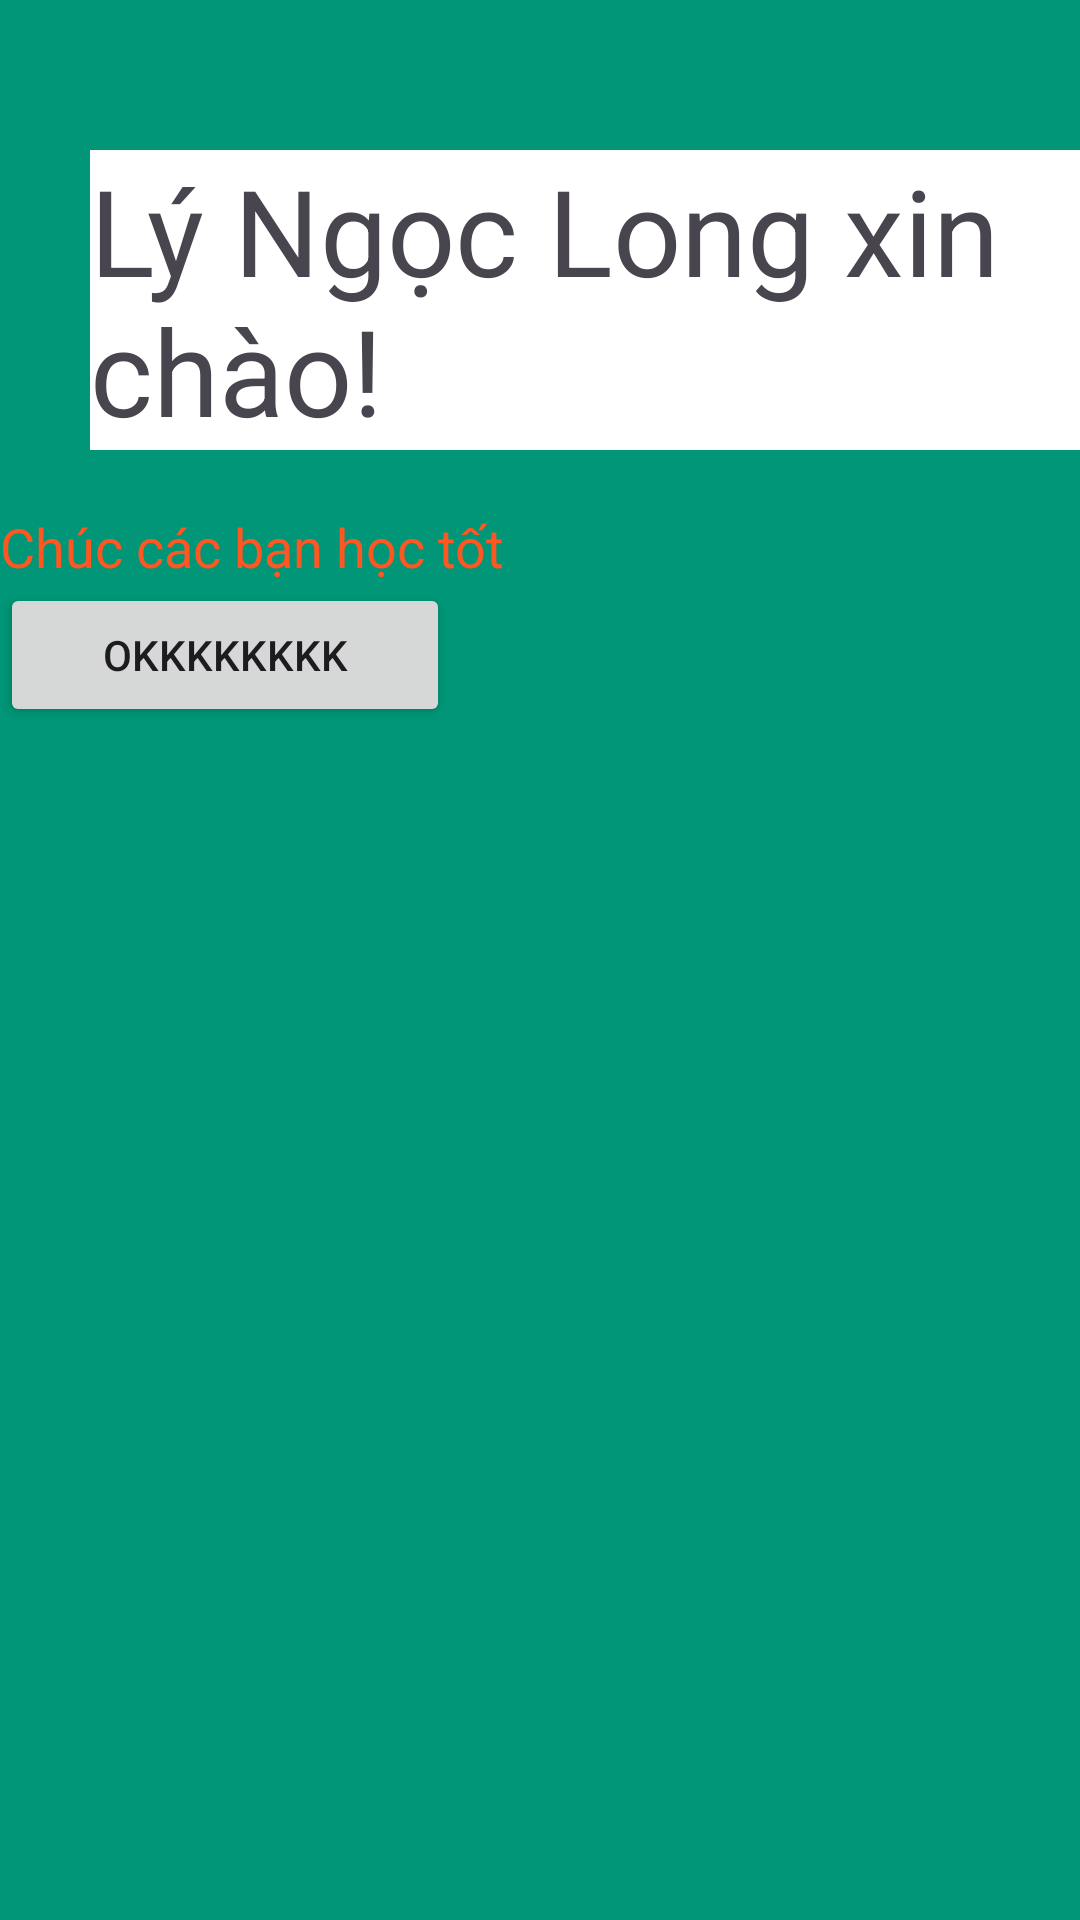

Reconstruct the res/layout file that produces this screen, plus the resources it refers to.
<!-- AndroidManifest.xml: application theme Theme.LyNgocLong_Bai01 -->
<!-- res/layout/manhinh1.xml -->
<?xml version="1.0" encoding="utf-8"?>
<LinearLayout xmlns:android="http://schemas.android.com/apk/res/android"
    android:layout_width="match_parent"
    android:layout_height="match_parent"
    android:background="#009677"
    android:orientation="vertical">

    <TextView
        android:layout_width="match_parent"
        android:layout_height="wrap_content"
        android:layout_marginLeft="30dp"
        android:layout_marginTop="50dp"
        android:background="@color/cardview_light_background"
        android:text="@string/xin_chao"
        android:textSize="40sp">

    </TextView>
    <TextView
        android:layout_width="match_parent"
        android:layout_height="wrap_content"
        android:layout_marginTop="20dp"
        android:text="@string/chuc_cb"
        android:textColor="#FF5722"
        android:textSize="18sp">
    </TextView>
    <Button
        android:layout_width="150dp"
        android:layout_height="wrap_content"
        android:text="OKKKKKKKK"

        >
    </Button>
</LinearLayout>
<!-- resources referenced by this layout -->
<resources>
  <string name="chuc_cb">Chúc các bạn học tốt</string>
  <string name="xin_chao">Lý Ngọc Long xin chào!</string>
  <style name="Theme.LyNgocLong_Bai01" parent="Base.Theme.LyNgocLong_Bai01" />
  <style name="Base.Theme.LyNgocLong_Bai01" parent="Theme.Material3.DayNight">
          
          
      </style>
</resources>
